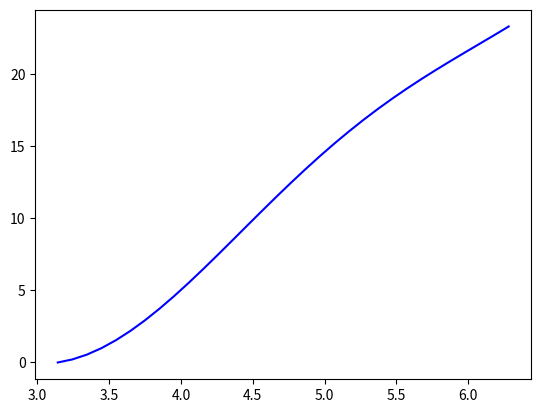

This chart was generated by the following Python code:
# y'' + y = 4x +10senx; y(pi)=0 y'(pi) = 2; y(2pi) = ?
# Solucion 9picosx + 7senx+4x-5xcosx
from math import pi,sin
import numpy as np
import matplotlib.pyplot as plt
x0 = pi
xn = 2*pi
h = 0.1
n = int(abs(x0-xn)/h + 1)
x = np.linspace(x0,xn,n)
dy = lambda x,y,u: u
du = lambda x,y,u: 4*x+10*sin(x) -y
y0 = 0
u0 = 2

def rk4_2(y0,u0,h,dy,du,x):
    y = []
    y.append(y0)
    u = []
    u.append(u0)
    for i in range(1,len(x)):
        l1 = h * du(x[i-1],y[i-1],u[i-1])
        k1 = h * dy(x[i-1],y[i-1],u[i-1])
        l2 = h * du(x[i-1] + h/2,y[i-1] + l1/2, u[i-1] + l1/2)
        k2 = h * dy(x[i-1] + h/2,y[i-1] + k1/2, u[i-1] + k1/2)
        l3 = h * du(x[i-1] + h/2,y[i-1] + l2/2,u[i-1] + l2/2 )
        k3 = h * dy(x[i-1] + h/2,y[i-1] + k2/2, u[i-1] + k2/2)
        l4 = h * du(x[i-1]  + h,y[i-1] + l3 ,u[i-1] + l3)
        k4 = h * dy(x[i-1]  + h,y[i-1] + k3 ,u[i-1] + k3 )
        y.append(y[i-1] + 1/6*(k1 + 2*k2 + 2*k3 + k4))
        u.append(u[i-1] + 1/6*(l1 + 2*l2 + 2*l3 + l4))
    return y

plt.plot(x,rk4_2(y0,u0,h,dy,du,x),'b')